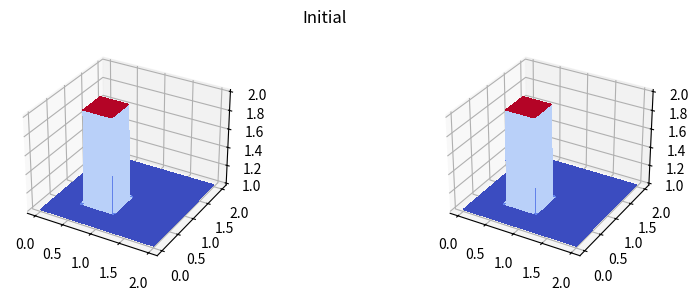
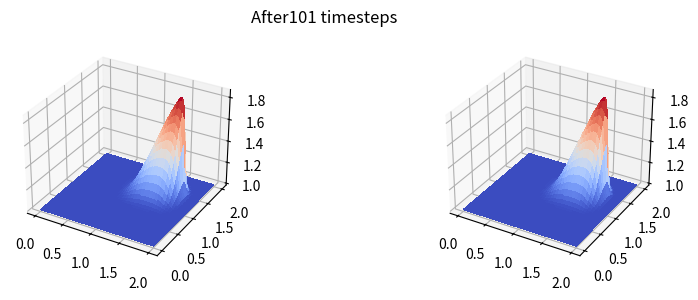

Source code (Python) for these figures, in order:
# 1: Import libraries
##############################
import numpy # numerics
from matplotlib import pyplot # plotting
from matplotlib import cm # colormal
from mpl_toolkits.mplot3d import Axes3D # 3d plot

######################################################################
# USER INPUT                                                         #
######################################################################

# 2: Physical parameters
##############################
#c = 1 # not needed for nonlinear conv

# 3: Geometry and spatial discretization
##############################
nx = 81
ny = 81 
xmin = 0
xmax = 2
ymin = 0
ymax = 2
dx = (xmax-xmin)/(nx-1)
dy = (ymax-ymin)/(ny-1)
x = numpy.linspace(xmin, xmax, nx)
y = numpy.linspace(ymin, ymax, ny)

# 4: Temporal discretization
##############################
nt = 101
tmax = 0.5
dt = tmax/(nt-1)
#sigma = 0.2
#dt = sigma*dx

# 5: Initial condition
##############################
# Initialize dependent variables
u = numpy.zeros((nx, ny))
v = numpy.zeros((nx, ny))
u[:,:] = 1
up = u.copy()    # from previous time-step
v[:,:] = 1
vp = v.copy()    # from previous time-step

# Hat function
u[int(.5/dy):int(1/dy)+1, int(0.5/dx):int(1/dx)+1] = 2
v[int(.5/dy):int(1/dy)+1, int(0.5/dx):int(1/dx)+1] = 2


# check initial condition
######################################################################
# VISUALIZATION                                                      #
######################################################################
def plot_surf(x, y, u, v, title):
    fig = pyplot.figure(figsize=(10, 3), dpi=100)
    X, Y = numpy.meshgrid(x, y, indexing='ij')
    ax = fig.add_subplot(1, 2, 1, projection='3d')
    surf = ax.plot_surface(X, Y, u, rstride=2, cstride=2, cmap=cm.coolwarm, \
            linewidth=0, antialiased=False)
    ax = fig.add_subplot(1, 2, 2, projection='3d')
    surf = ax.plot_surface(X, Y, v, rstride=2, cstride=2, cmap=cm.coolwarm, \
            linewidth=0, antialiased=False)
    pyplot.suptitle(title)
#    pyplot.show()

plot_surf(x, y, u, v, 'Initial')

# 5: Numerics
######################################################################
# NUMBER CRUNCHING                                                   #
######################################################################
# Advance in time: Euler forward (Forward Differencing)
# discretize in space: Backward Differencing
def advance(ts):
    for n in range(0,ts):   # loop over all time-steps
        up = u.copy()
        vp = v.copy()
        u[1:-1,1:-1] = up[1:-1,1:-1] - up[1:-1,1:-1]*dt/dx*(up[1:-1,1:-1] - up[0:-2,1:-1]) -\
                vp[1:-1,1:-1]*dt/dy*(up[1:-1,1:-1] - up[1:-1,0:-2])
        v[1:-1,1:-1] = vp[1:-1,1:-1] - up[1:-1,1:-1]*dt/dx*(vp[1:-1,1:-1] - vp[0:-2,1:-1]) -\
                vp[1:-1,1:-1]*dt/dy*(vp[1:-1,1:-1] - vp[1:-1,0:-2])
#        u[1:-1,1:-1] = up[1:-1,1:-1] - up[1:-1,1:-1]*dt/dx*(up[1:-1,1:-1] - up[1:-1,0:-2]) -\
#                vp[1:-1,1:-1]*dt/dy*(up[1:-1,1:-1] - up[0:-2,1:-1]) 
#        v[1:-1,1:-1] = vp[1:-1,1:-1] - up[1:-1,1:-1]*dt/dx*(vp[1:-1,1:-1] - vp[1:-1,0:-2]) -\
#                vp[1:-1,1:-1]*dt/dy*(vp[1:-1,1:-1] - vp[0:-2,1:-1]) 

#        # Boundary condition: periodic
#        # along y=0 but not at corner
#        u[0,1:-1] = up[0,1:-1] - up[0,1:-1]*dt/dx*(up[0,1:-1] - up[0,0:-2]) - \
#                vp[0,1:-1]*dt/dy*(up[0,1:-1] - up[-1,1:-1]) 
#        # along y=2 but not at corner
#        u[-1,1:-1] = up[-1,1:-1] - up[-1,1:-1]*dt/dx*(up[-1,1:-1] - up[-1,0:-2]) - \
#                vp[-1,1:-1]*dt/dy*(up[-1,1:-1] - up[-2,1:-1]) 
#        # along y=0 but not at corner
#        v[0,1:-1] = vp[0,1:-1] - up[0,1:-1]*dt/dx*(vp[0,1:-1] - vp[0,0:-2]) - \
#                vp[0,1:-1]*dt/dy*(vp[0,1:-1] - vp[-1,1:-1]) 
#        # along y=2 but not at corner
#        v[-1,1:-1] = vp[-1,1:-1] - up[-1,1:-1]*dt/dx*(vp[-1,1:-1] - vp[-1,0:-2]) - \
#                vp[-1,1:-1]*dt/dy*(vp[-1,1:-1] - vp[-2,1:-1]) 
#        # along x=0 but not at corner
#        u[1:-1,0] = up[1:-1,0] - up[1:-1,0]*dt/dx*(up[1:-1,0] - up[1:-1,-1]) - \
#                vp[1:-1,0]*dt/dy*(up[1:-1,0] - up[0:-2,0]) 
#        # along x=2 but not at corner
#        u[1:-1,-1] = up[1:-1,-1] - up[1:-1,1]*dt/dx*(up[1:-1,-1] - up[1:-1,-2]) - \
#                vp[1:-1,-1]*dt/dy*(up[-1,1:-1] - up[0:-2,-1]) 
#        # along x=0 but not at corner
#        v[1:-1,0] = vp[1:-1,0] - up[1:-1,0]*dt/dx*(vp[1:-1,0] - vp[1:-1,-1]) - \
#                vp[1:-1,0]*dt/dy*(vp[1:-1,0] - vp[0:-2,0]) 
#        # along x=2 but not at corner
#        v[1:-1,-1] = vp[1:-1,-1] - up[1:-1,-1]*dt/dx*(vp[1:-1,-1] - vp[1:-1,-2]) - \
#                vp[1:-1,-1]*dt/dy*(vp[-1,1:-1] - vp[0:-2,-1]) 
#        # Corners
#        # at x=y=0
#        u[0,0]= up[0,0] - up[0,0]*dt/dx*(up[0,0] - up[0,-1]) - \
#                vp[0,0]*dt/dy*(up[0,0] - up[-1,0])
#        v[0,0]= vp[0,0] - up[0,0]*dt/dx*(vp[0,0] - vp[0,-1]) - \
#                vp[0,0]*dt/dy*(vp[0,0] - vp[-1,0])
#        # at x=0, y=2
#        u[-1,0]= up[-1,0] - up[-1,0]*dt/dx*(up[-1,0] - up[-1,-1]) - \
#                vp[-1,0]*dt/dy*(up[-1,0] - up[-2,0])
#        v[-1,0]= vp[-1,0] - up[-1,0]*dt/dx*(vp[-1,0] - vp[-1,-1]) - \
#                vp[-1,0]*dt/dy*(vp[-1,0] - vp[-2,0])
#        # at x=2, y=2
#        u[-1,-1]= up[-1,-1] - up[-1,-1]*dt/dx*(up[-1,-1] - up[-1,-2]) - \
#                vp[-1,-1]*dt/dy*(up[-1,-1] - up[-2,-1])
#        v[-1,-1]= vp[-1,-1] - up[-1,-1]*dt/dx*(vp[-1,-1] - vp[-1,-2]) - \
#                vp[-1,-1]*dt/dy*(vp[-1,-1] - vp[-2,-1])
#        # at x=2, y=0
#        u[0,-1]= up[0,-1] - up[0,-1]*dt/dx*(up[0,-1] - up[0,-2]) - \
#                vp[0,-1]*dt/dy*(up[0,-1] - up[-1,-1])
#        v[0,-1]= vp[0,-1] - up[0,-1]*dt/dx*(vp[0,-1] - vp[0,-2]) - \
#                vp[0,-1]*dt/dy*(vp[0,-1] - vp[-1,-1])


# 6: Results
##############################
advance(nt)
plot_surf(x, y, u, v, 'After'+str(nt)+' timesteps')
#advance(nt)
#plot_surf(x, y, u, v, 'After'+str(2*nt)+' timesteps')
#advance(nt)
#plot_surf(x, y, u, v, 'After'+str(nt)+' timesteps')
#advance(nt)
#plot_surf(x, y, u, v, 'After'+str(2*nt)+' timesteps')


pyplot.show()
